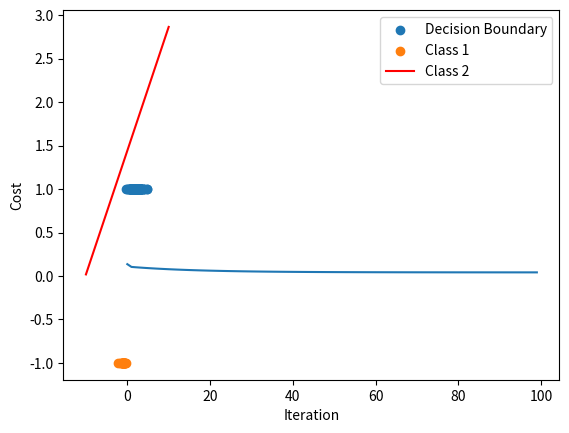

This figure's Python source:
"""
Лабораторна робота №6
з дисципліни “Нейронні мережі”
[redacted]
[redacted]

Тема: Нейронна мережа ADALINE
"""

import numpy as np
import matplotlib.pyplot as plt
import pandas as pd


class Adaline:
    def __init__(self, n_iterations=100, random_state=42, learning_rate=0.01):
        self.n_iterations = n_iterations
        self.random_state = random_state
        self.learning_rate = learning_rate
        self.cost = []
        self.weights = None

    def fit(self, X, y):
        rgen = np.random.RandomState(self.random_state)
        # 1 = bias, X.shape[1] = number of features
        self.weights = rgen.normal(loc=0.0, scale=0.01, size=X.shape[1] + 1)
        i = 0
        while i < self.n_iterations and (not self.cost or self.cost[-1] > 0.01):
            errors = []
            i += 1
            for x, target in zip(X, y):
                output = self.predict(x)
                error = target - output
                self.weights[1:] += self.learning_rate * np.dot(x, error)
                self.weights[0] += self.learning_rate * error
                errors.append(0.5 * error ** 2)
            self.cost.append(np.mean(errors))

    def predict(self, X):
        return np.dot(X, self.weights[1:]) + self.weights[0]


"""
# first iteration
x1 = np.random.normal(0, 0.3, 100)
y1 = np.random.normal(0, 0.3, 100)
x2 = np.random.normal(2, 0.3, 100)
y2 = np.random.normal(2, 0.3, 100)
"""

# second iteration
x1 = np.random.normal(2, 1, 100)
y1 = np.random.normal(1, 0.1, 100)
x2 = np.random.normal(-1, 0.4, 20)
y2 = np.random.normal(1.8, 0.4, 20)

X1 = np.column_stack((x1, y1))
y1 = np.ones(len(X1))

X2 = np.column_stack((x2, y2))
y2 = -np.ones(len(X2))

X = np.vstack((X1, X2))
y = np.concatenate((y1, y2))

df = pd.DataFrame(X, columns=["X1", "X2"])
df["label"] = y
df = df.sample(frac=1).reset_index(drop=True)

adaline = Adaline()
adaline.fit(df[["X1", "X2"]].values, df["label"].values)

plt.scatter(x1, y1)
plt.scatter(x2, y2)
plt.plot([-10, 10], [-(adaline.weights[0] + adaline.weights[1] * (-10)) / adaline.weights[2],
                     -(adaline.weights[0] + adaline.weights[1] * 10) / adaline.weights[2]], color="r")
plt.legend(["Decision Boundary", "Class 1", "Class 2"])
plt.show()

plt.plot(adaline.cost)
plt.xlabel("Iteration")
plt.ylabel("Cost")
plt.show()

print("Weights:", adaline.weights)
